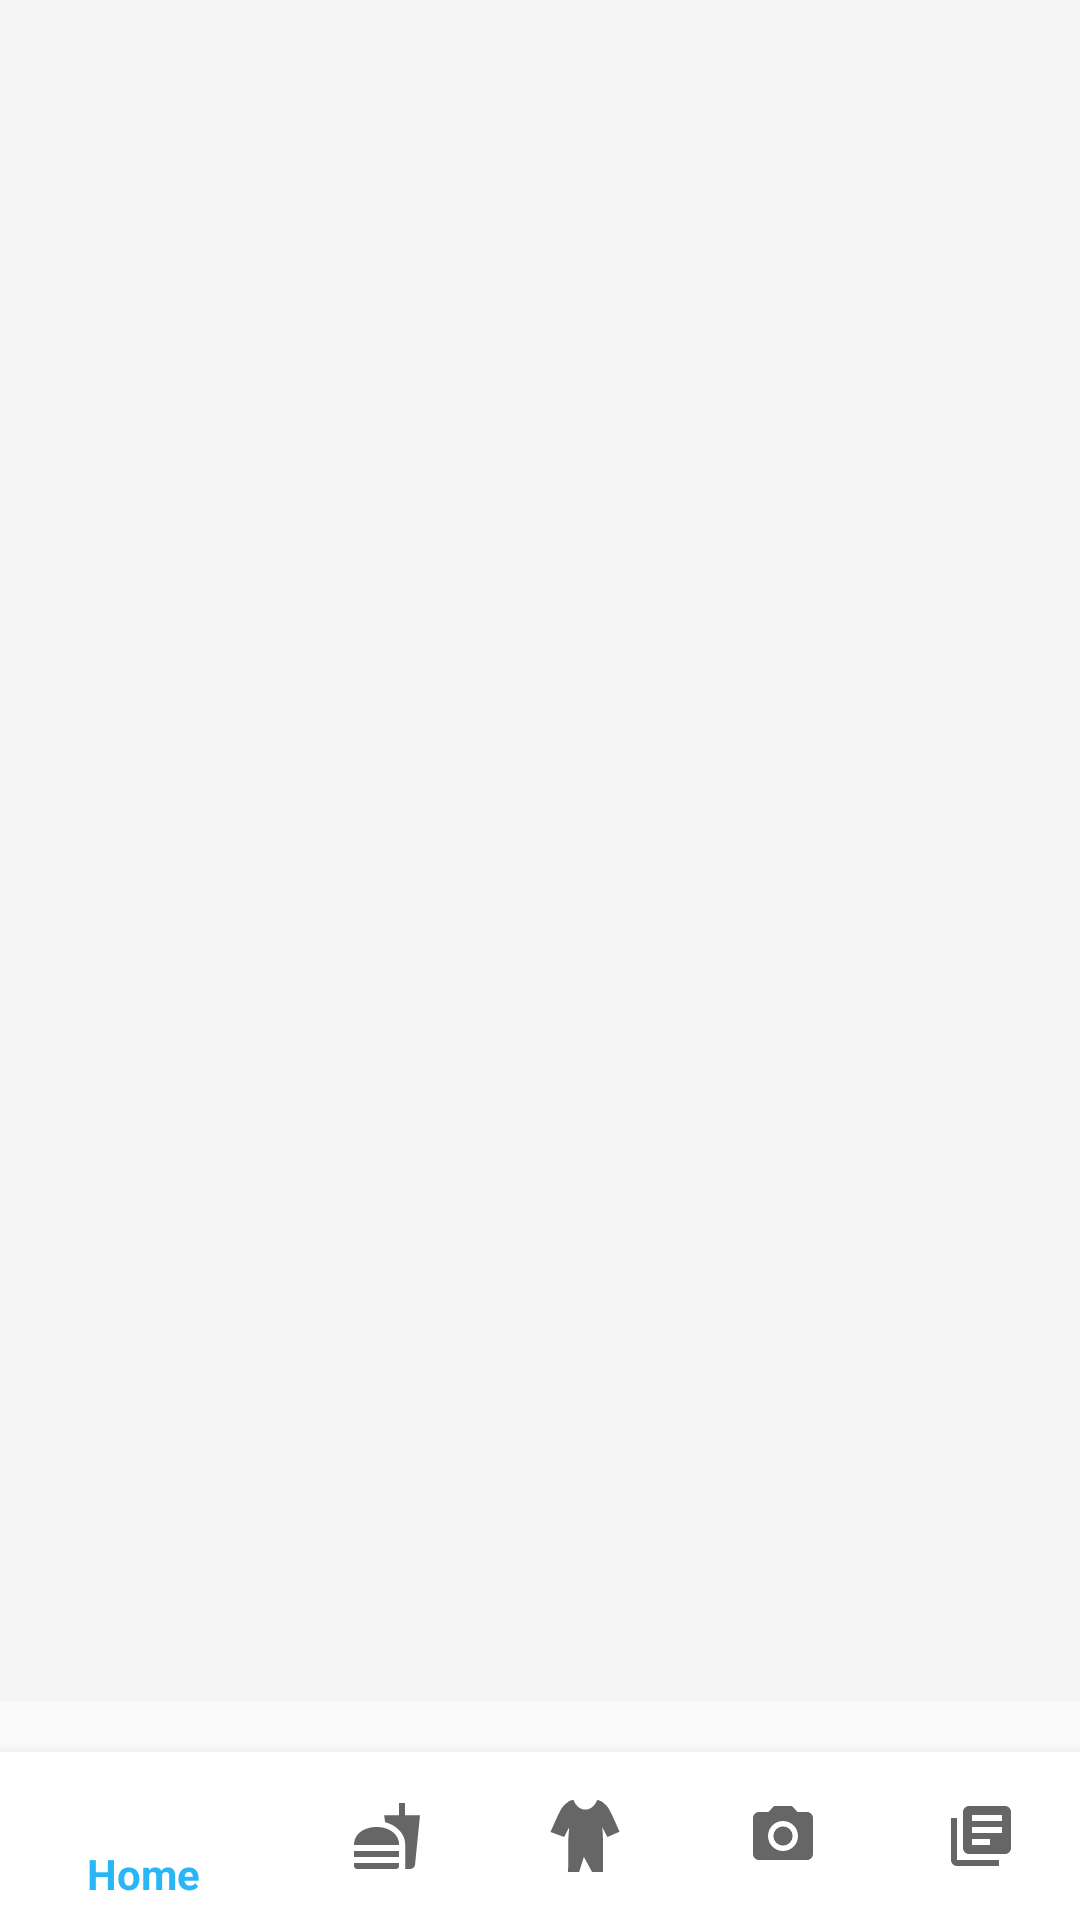

Reconstruct the res/layout file that produces this screen, plus the resources it refers to.
<!-- AndroidManifest.xml: application theme AppTheme -->
<!-- res/layout/activity_cart.xml -->
<?xml version="1.0" encoding="utf-8"?>
<RelativeLayout xmlns:android="http://schemas.android.com/apk/res/android"
    xmlns:app="http://schemas.android.com/apk/res-auto"
    xmlns:tools="http://schemas.android.com/tools"
    android:layout_width="match_parent"
    android:layout_height="match_parent"
    tools:context=".Cart">


    <androidx.recyclerview.widget.RecyclerView
        android:id="@+id/recycler_view_cart"
        android:layout_width="match_parent"
        android:layout_height="668dp"
        android:layout_above="@+id/bottom_navigation"
        android:layout_marginBottom="17dp"
        android:background="#F5F5F5" />

    <com.google.android.material.bottomnavigation.BottomNavigationView
        android:id="@+id/bottom_navigation"
        android:layout_width="match_parent"
        android:layout_height="wrap_content"
        android:layout_alignParentBottom="true"
        android:background="#fff"
        app:layout_constraintBottom_toBottomOf="parent"
        app:layout_constraintEnd_toEndOf="parent"
        app:layout_constraintStart_toStartOf="parent"
        app:menu="@menu/cart_bootom_nav" />

</RelativeLayout>
<!-- resources referenced by this layout -->
<resources>
  <style name="AppTheme" parent="Theme.AppCompat.Light.DarkActionBar">
          
          <item name="colorPrimary">#29B6F6</item>
          <item name="colorPrimaryDark">#0288D1</item>
          <item name="colorAccent">@color/colorAccent</item>
      </style>
  <!-- not gathered from this repository: default colours our renderer supplied (Android Studio template values) -->
  <color name="colorAccent">#FF03DAC5</color>
</resources>
